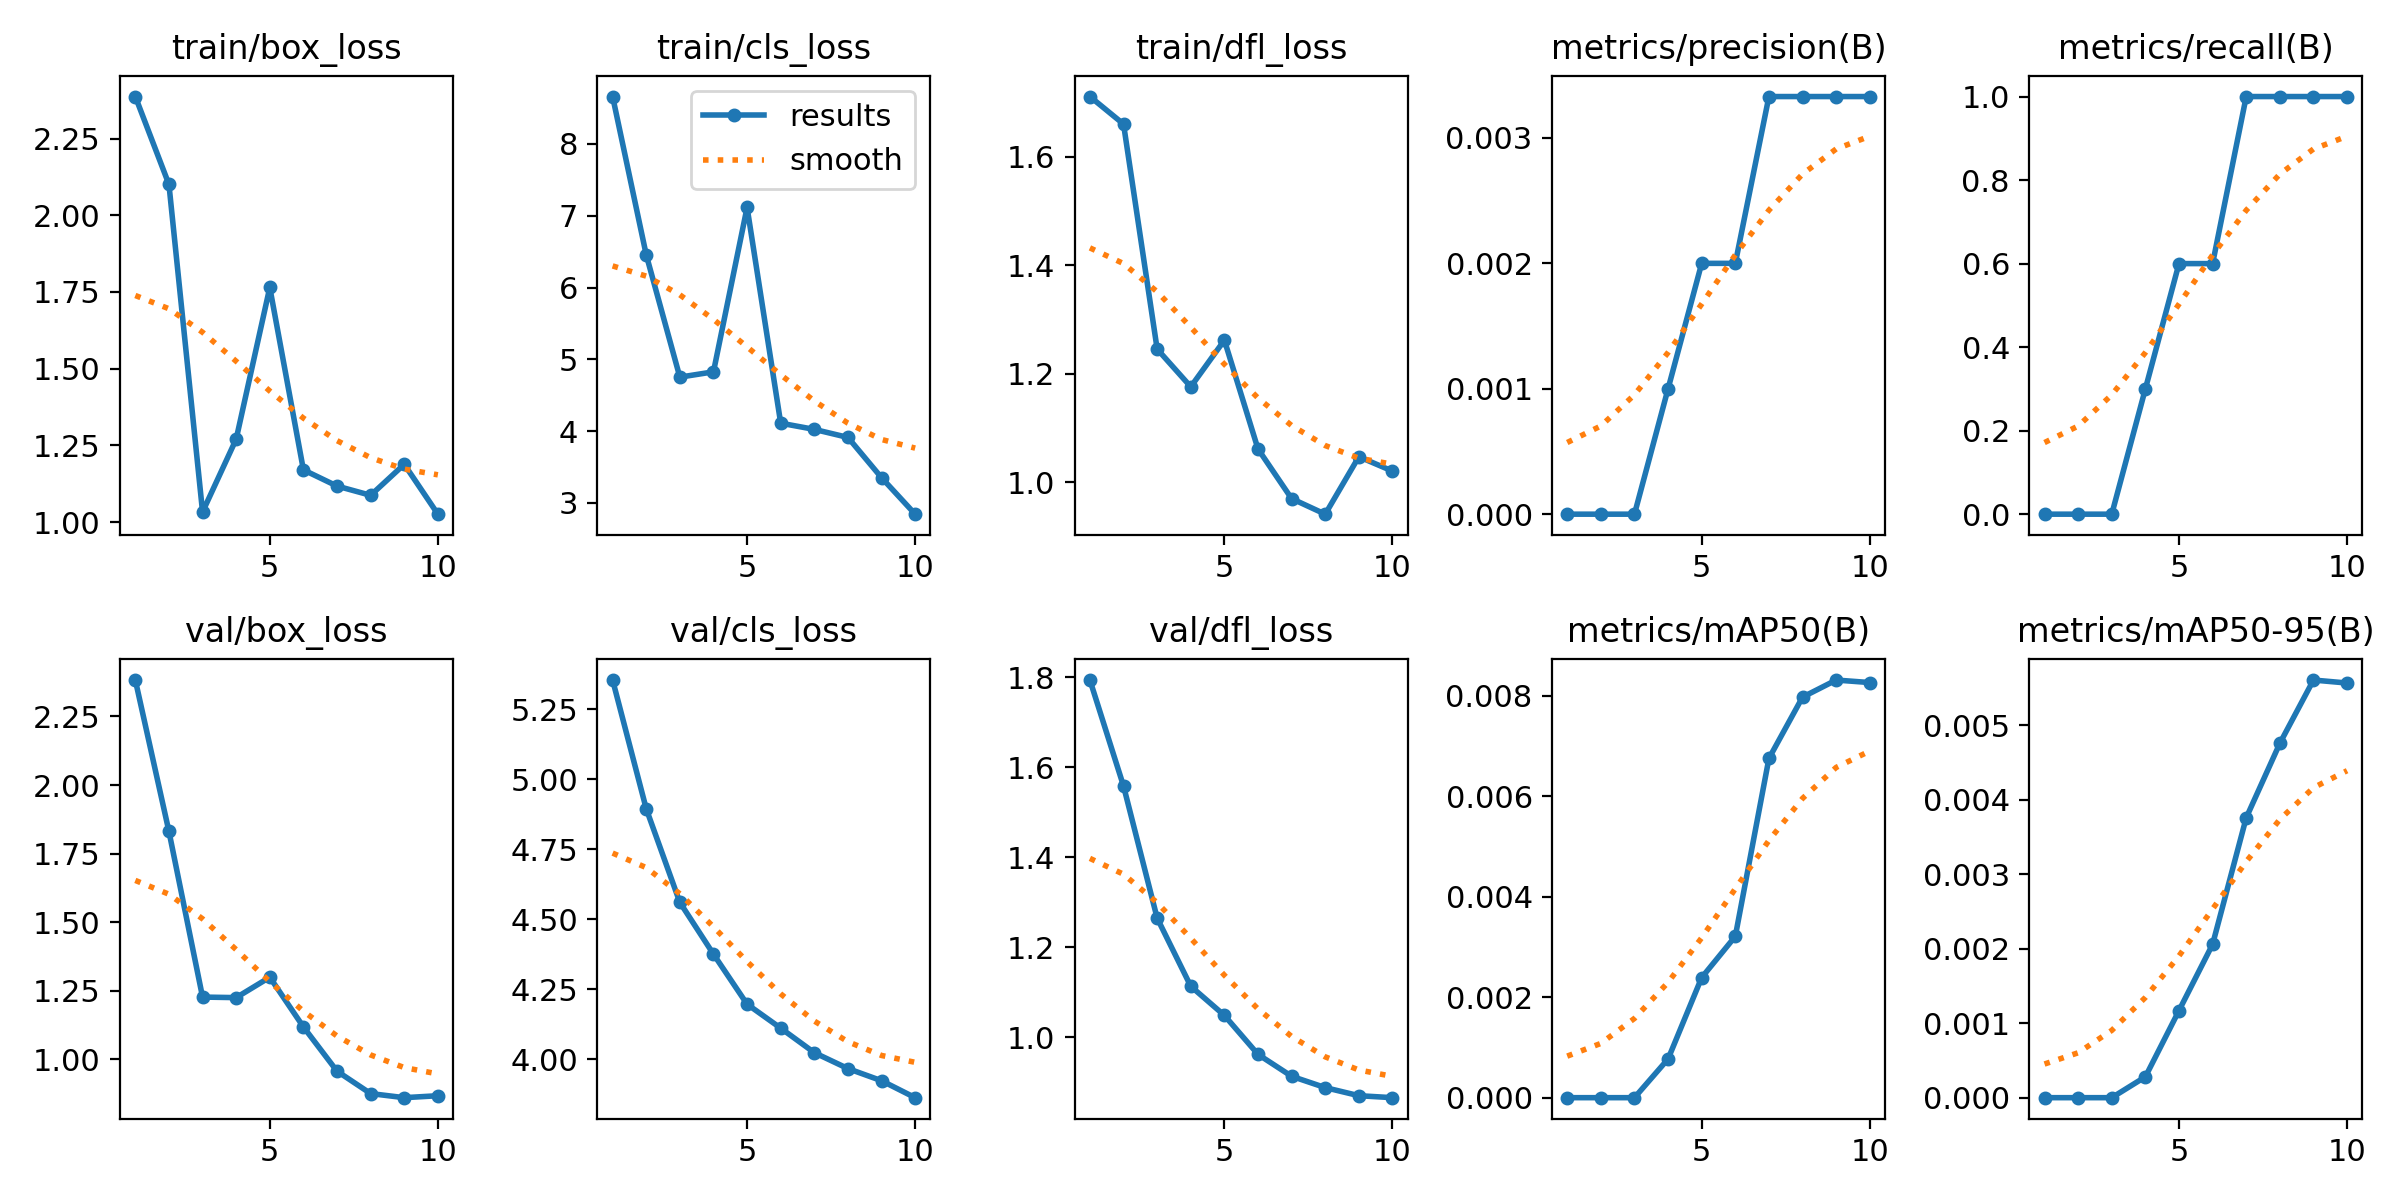

The file beside this chart, header and first rows:
epoch, time, train/box_loss, train/cls_loss, train/dfl_loss, metrics/precision(B), metrics/recall(B), metrics/mAP50(B), metrics/mAP50-95(B), val/box_loss, val/cls_loss, val/dfl_loss, lr/pg0, lr/pg1, lr/pg2
1, 1.93, 2.387, 8.661, 1.711, 0, 0, 0, 0, 2.383, 5.354, 1.793, 2e-05, 2e-05, 2e-05
2, 3.434, 2.101, 6.455, 1.66, 0, 0, 0, 0, 1.831, 4.894, 1.558, 5.406e-05, 5.406e-05, 5.406e-05
3, 4.968, 1.033, 4.751, 1.245, 0, 0, 0, 0, 1.227, 4.56, 1.264, 8.02e-05, 8.02e-05, 8.02e-05
4, 6.47, 1.27, 4.825, 1.176, 0.001, 0.3, 0.00077, 0.00028, 1.225, 4.375, 1.113, 9.842e-05, 9.842e-05, 9.842e-05
5, 7.956, 1.765, 7.117, 1.262, 0.002, 0.6, 0.00239, 0.00117, 1.299, 4.196, 1.048, 0.0001087, 0.0001087, 0.0001087
6, 9.418, 1.17, 4.11, 1.061, 0.002, 0.6, 0.00321, 0.00206, 1.118, 4.111, 0.9616, 0.0001111, 0.0001111, 0.0001111
7, 11.07, 1.117, 4.023, 0.9694, 0.00333, 1, 0.00675, 0.00376, 0.9568, 4.023, 0.9129, 0.0001056, 0.0001056, 0.0001056
8, 12.52, 1.087, 3.911, 0.9407, 0.00333, 1, 0.00797, 0.00476, 0.8751, 3.966, 0.8878, 9.21e-05, 9.21e-05, 9.21e-05
9, 14.11, 1.188, 3.35, 1.047, 0.00333, 1, 0.00831, 0.00561, 0.8601, 3.923, 0.8698, 7.072e-05, 7.072e-05, 7.072e-05
10, 15.77, 1.026, 2.842, 1.02, 0.00333, 1, 0.00826, 0.00557, 0.8672, 3.862, 0.8654, 4.142e-05, 4.142e-05, 4.142e-05
